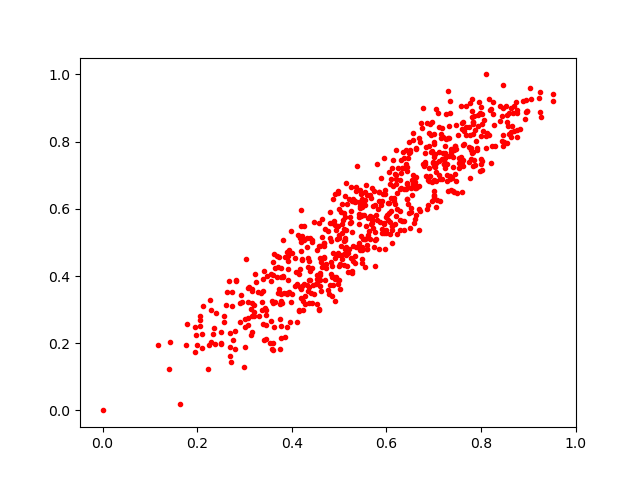

Data behind this chart, as committed beside it:
0.39173517, 0.3867311
0.3778, 0.3265
0.8759, 0.8129
0.5426, 0.5832
0.661, 0.6704
0.3613, 0.1797
0.5339, 0.619
0.7772, 0.6925
0.7421, 0.6501
0.5841, 0.6486
0.8055, 0.863
0.7461, 0.7792
0.8162, 0.9259
0.9064, 0.9276
0.5923, 0.6454
0.5011, 0.463
0.4959, 0.5109
0.7114, 0.7015
0.4913, 0.6442
0.6556, 0.6792
0.7468, 0.8505
0.3924, 0.4607
0.4785, 0.3454
0.7627, 0.7892
0.5005, 0.5997
0.5979, 0.6546
0.3702, 0.3487
0.854, 0.8594
0.4682, 0.4886
0.4107, 0.2625
0.7797, 0.7487
0.655, 0.6408
0.7116, 0.8425
0.7411, 0.755
0.4815, 0.5585
0.3729, 0.456
0.3769, 0.4224
0.5202, 0.4796
0.7214, 0.7346
0.4086, 0.4122
0.3545, 0.1997
0.5677, 0.5555
0.4201, 0.3601
0.6939, 0.8192
0.6177, 0.6129
0.6892, 0.6835
0.4813, 0.5895
0.8751, 0.8853
0.8947, 0.8872
0.5346, 0.6238
0.3593, 0.1829
0.744, 0.7738
0.4831, 0.5027
0.3646, 0.324
0.2348, 0.2447
0.4375, 0.4159
0.47, 0.5393
0.3233, 0.407
0.854, 0.796
0.5588, 0.4806
0.6769, 0.9003
... 647 more rows
